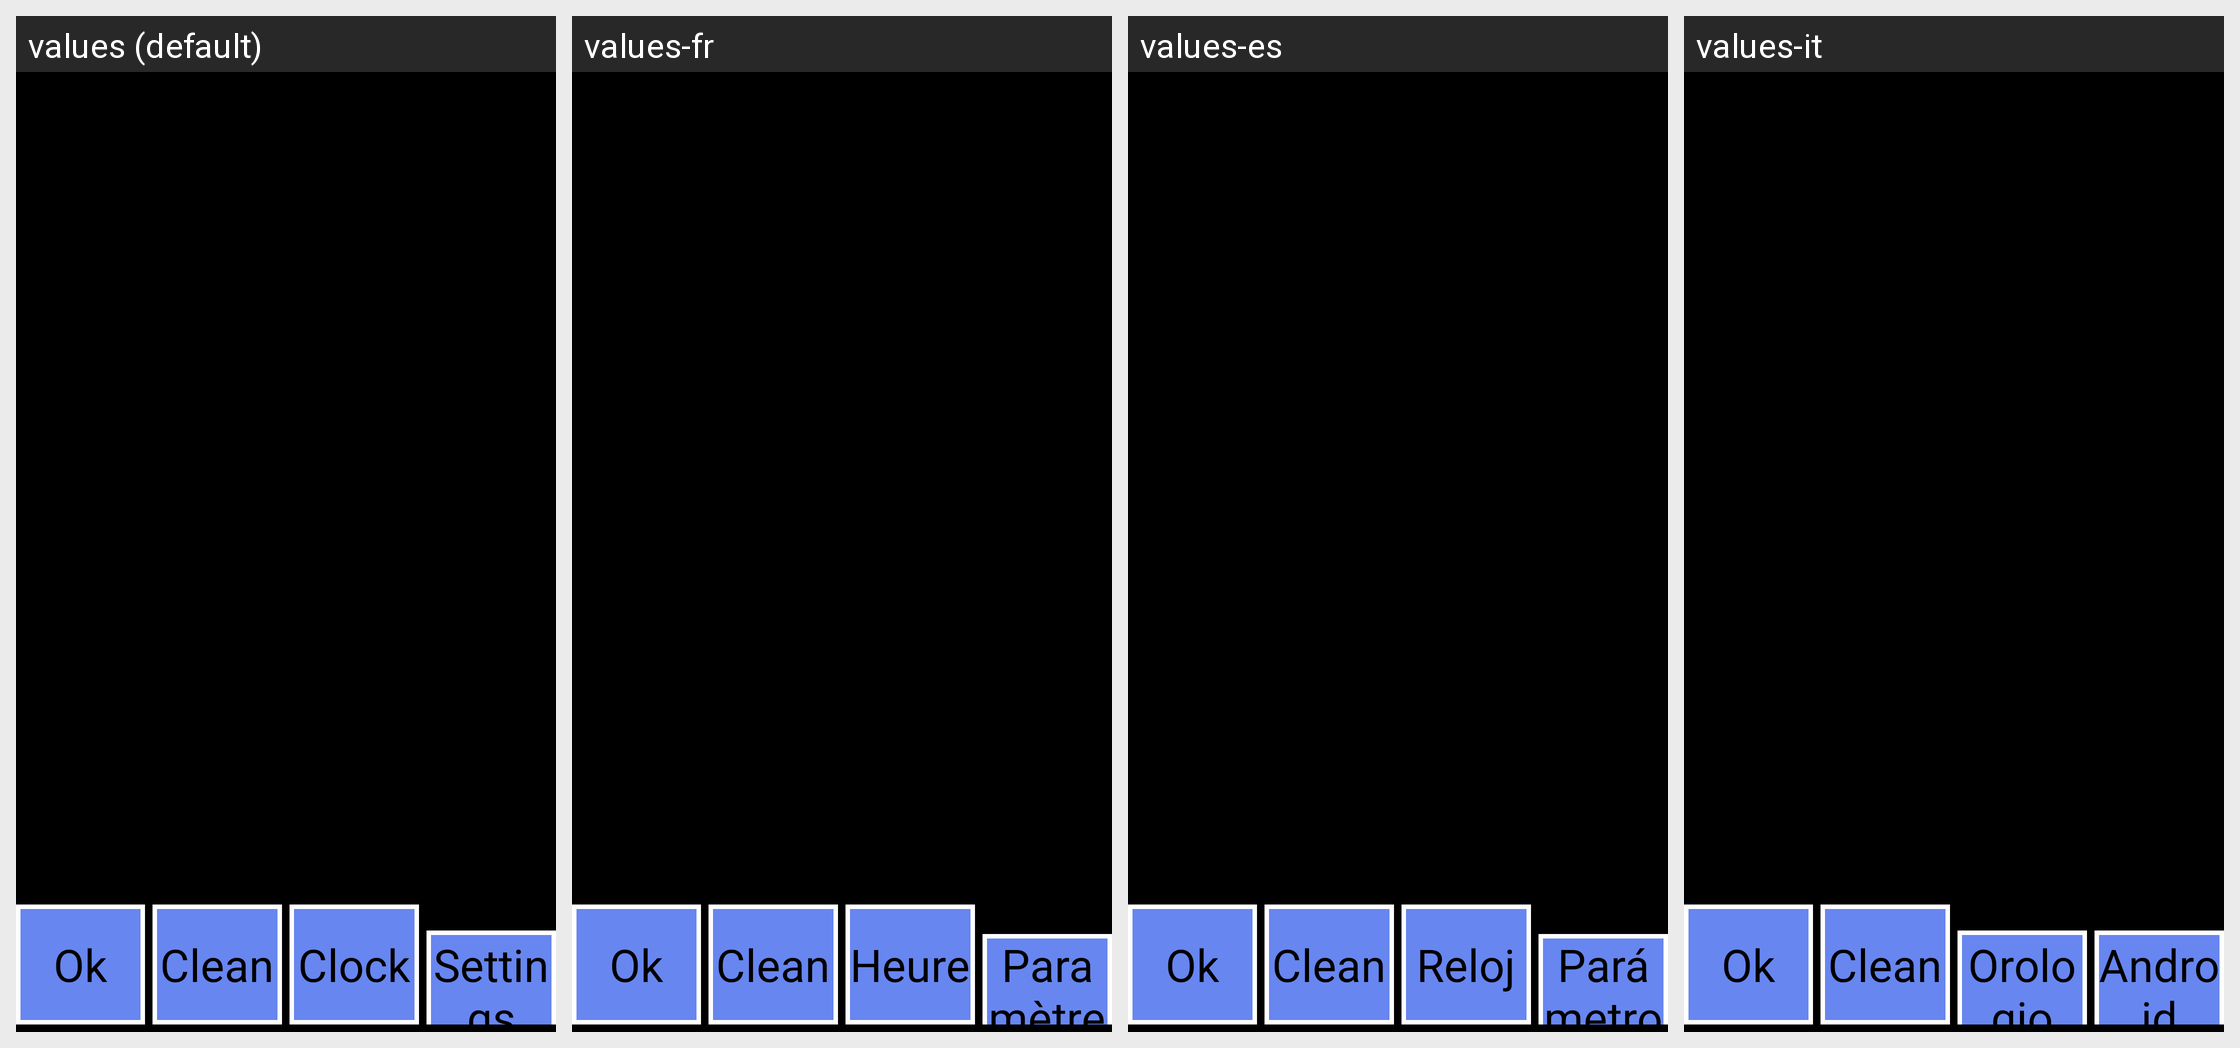

This grid shows one Android layout under several languages. Give, for every string resource on the screen, its name, the default text and each shown locale's text.
Android screen res/layout/setting_layout.xml rendered under 4 locales, left to right: values (default), values-fr, values-es, values-it. Device: Nexus 5 (rendered at 1080×1920; each locale shown at half size, 540×960, under a caption strip naming it); theme android:Theme.NoTitleBar.Fullscreen.
Other locales in the repository, not shown: values-cs-rCZ, values-de, values-it-rIT, values-ja, values-ko, values-pt-rBR, values-pt-rPT, values-ru-rRU, values-tr, values-zh, values-zh-rCN, values-zh-rTW.
Strings drawn on this screen, with the default value and each locale's value (text and hints the layout hard-codes, and strings that could not be matched under every locale, appear in the picture but are not listed):

str_btn_settings_sync
  values: Ok
  values-fr: Ok
  values-es: Ok
  values-it: Ok

str_setting_clean
  values: Clean
  values-fr: Clean  [not translated; the default value is used]
  values-es: Clean  [not translated; the default value is used]
  values-it: Clean  [not translated; the default value is used]

str_setting_time
  values: Clock
  values-fr: Heure
  values-es: Reloj
  values-it: Orologio

str_system_setting
  values: Settings
  values-fr: Paramètres
  values-es: Parámetros
  values-it: Android
